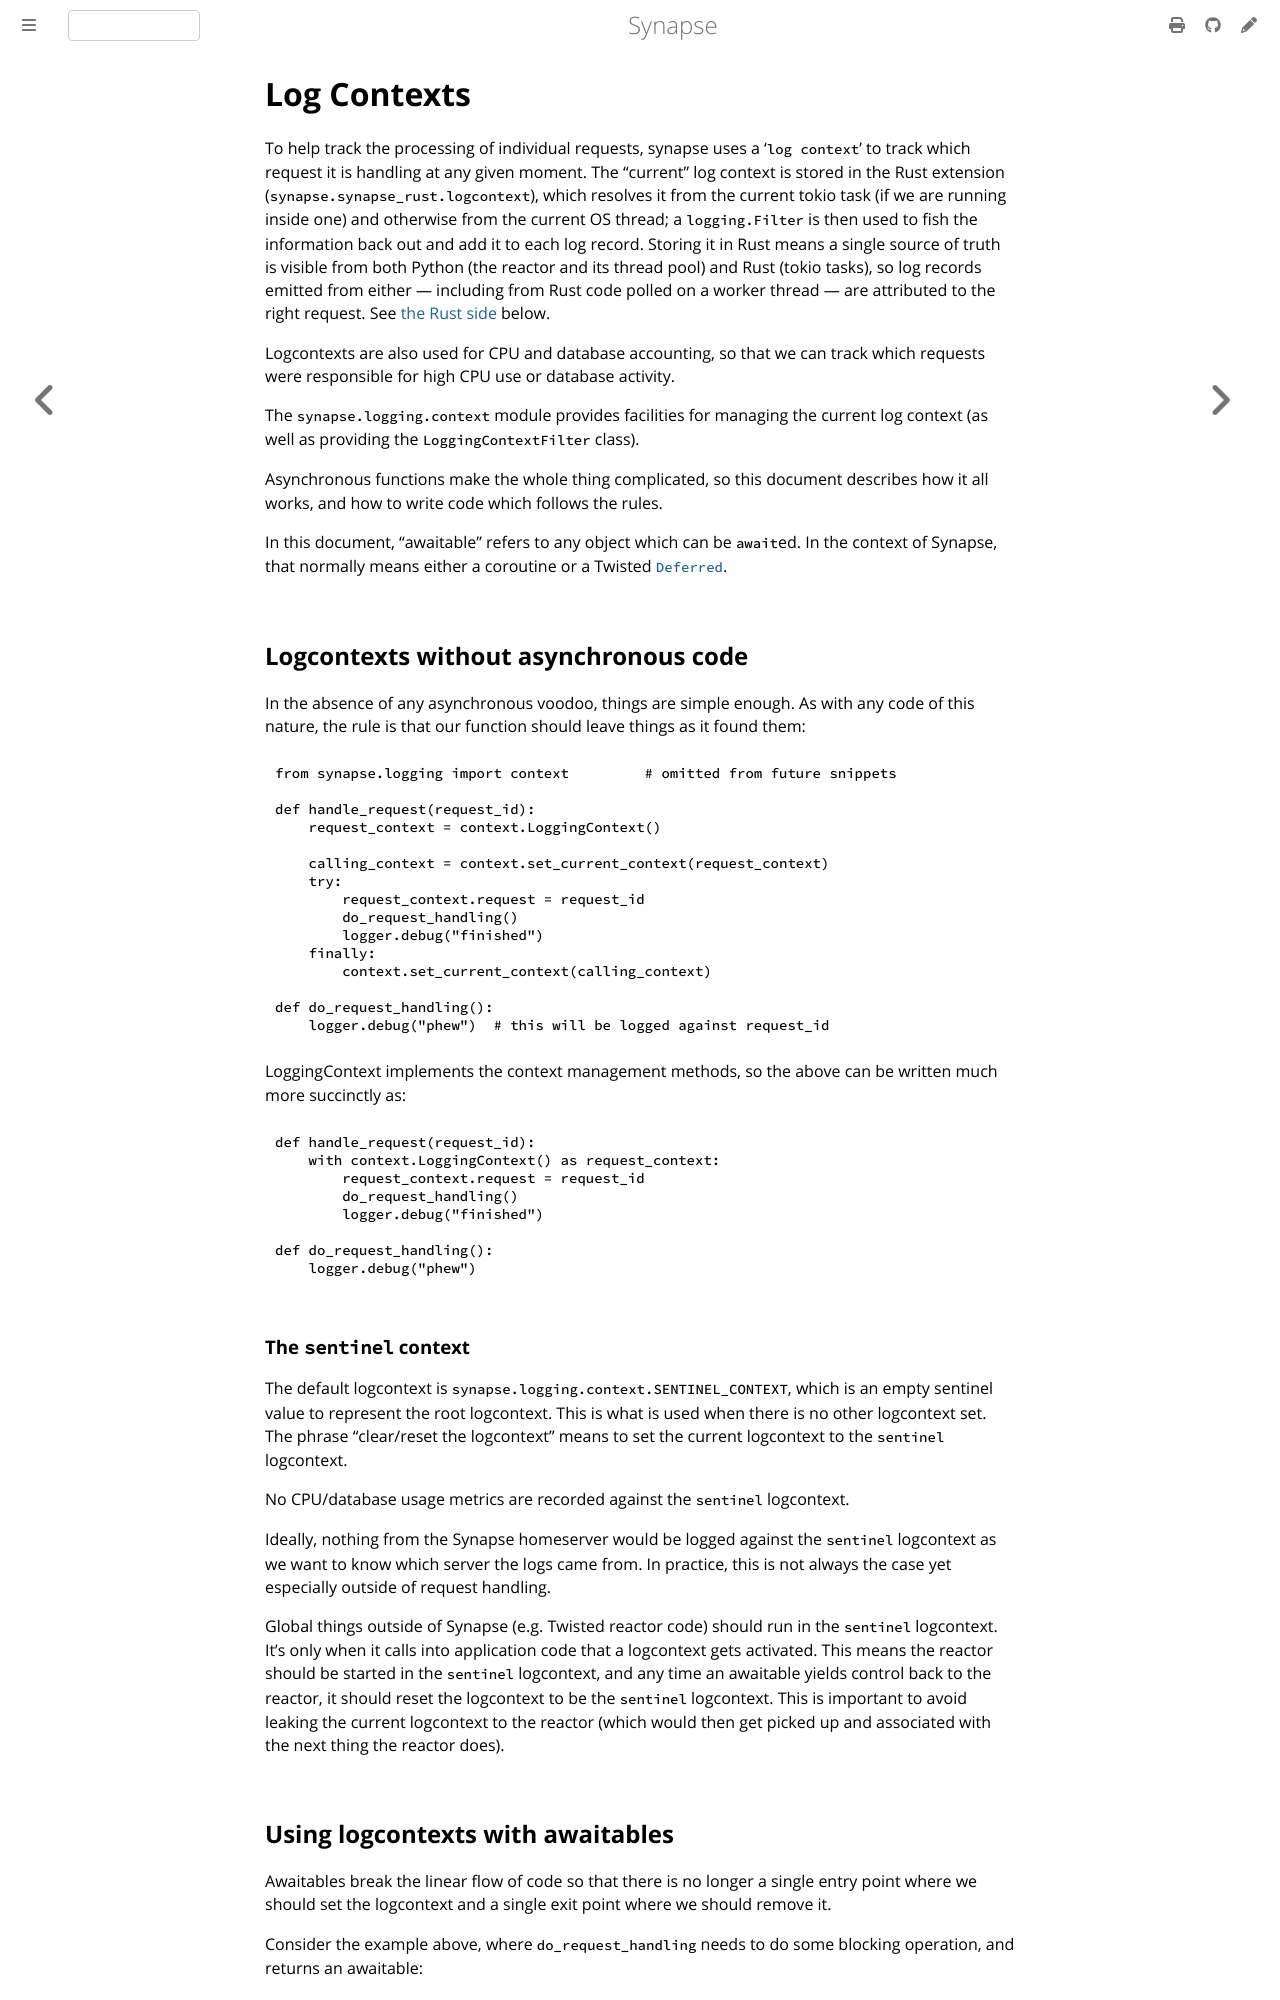

repository: alpinebuster/synapse · page: develop/log_contexts.html · generator: mdbook

# Log Contexts

To help track the processing of individual requests, synapse uses a
'`log context`' to track which request it is handling at any given
moment. The "current" log context is stored in the Rust extension
(`synapse.synapse_rust.logcontext`), which resolves it from the current
tokio task (if we are running inside one) and otherwise from the current OS
thread; a `logging.Filter` is then used to fish the information back out and
add it to each log record. Storing it in Rust means a single source of truth is
visible from both Python (the reactor and its thread pool) and Rust (tokio
tasks), so log records emitted from either — including from Rust code polled on
a worker thread — are attributed to the right request. See
[the Rust side](#the-rust-side) below.

Logcontexts are also used for CPU and database accounting, so that we
can track which requests were responsible for high CPU use or database
activity.

The `synapse.logging.context` module provides facilities for managing
the current log context (as well as providing the `LoggingContextFilter`
class).

Asynchronous functions make the whole thing complicated, so this document describes
how it all works, and how to write code which follows the rules.

In this document, "awaitable" refers to any object which can be `await`ed. In the context of
Synapse, that normally means either a coroutine or a Twisted
[`Deferred`](https://twistedmatrix.com/documents/current/api/twisted.internet.defer.Deferred.html).

## Logcontexts without asynchronous code

In the absence of any asynchronous voodoo, things are simple enough. As with
any code of this nature, the rule is that our function should leave
things as it found them:

```python
from synapse.logging import context         # omitted from future snippets

def handle_request(request_id):
    request_context = context.LoggingContext()

    calling_context = context.set_current_context(request_context)
    try:
        request_context.request = request_id
        do_request_handling()
        logger.debug("finished")
    finally:
        context.set_current_context(calling_context)

def do_request_handling():
    logger.debug("phew")  # this will be logged against request_id
```

LoggingContext implements the context management methods, so the above
can be written much more succinctly as:

```python
def handle_request(request_id):
    with context.LoggingContext() as request_context:
        request_context.request = request_id
        do_request_handling()
        logger.debug("finished")

def do_request_handling():
    logger.debug("phew")
```

### The `sentinel` context

The default logcontext is `synapse.logging.context.SENTINEL_CONTEXT`, which is an empty
sentinel value to represent the root logcontext. This is what is used when there is no
other logcontext set. The phrase "clear/reset the logcontext" means to set the current
logcontext to the `sentinel` logcontext.

No CPU/database usage metrics are recorded against the `sentinel` logcontext.

Ideally, nothing from the Synapse homeserver would be logged against the `sentinel`
logcontext as we want to know which server the logs came from. In practice, this is not
always the case yet especially outside of request handling.

Global things outside of Synapse (e.g. Twisted reactor code) should run in the
`sentinel` logcontext. It's only when it calls into application code that a logcontext
gets activated. This means the reactor should be started in the `sentinel` logcontext,
and any time an awaitable yields control back to the reactor, it should reset the
logcontext to be the `sentinel` logcontext. This is important to avoid leaking the
current logcontext to the reactor (which would then get picked up and associated with
the next thing the reactor does).
